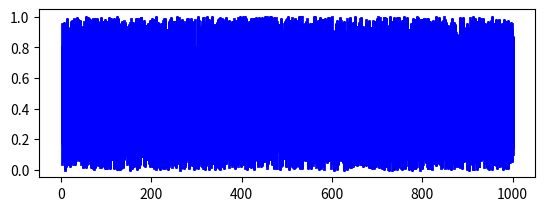

Here is the Python script that generated this plot: (Note: this script raises an exception after producing the figure.)
"""   
    Makoto preprocessing data 
     Change the option to use double precision
    Import data
    Downsample if necessary
    High-pass filter the data at 1-Hz (for ICA, ASR, and CleanLine)
    Import channel info
    Remove line noise using CleanLine
    Apply clean_rawdata() only to reject bad channels.
    Interpolate all the removed channels
    Re-reference the data to average
    Apply clean_rawdata() only to perform Artifact Subspace Reconstruction (ASR).
    Re-reference the data to average again--this is to reset the data to be zero-sum across channels again.
    Run AMICA using calculated data rank with 'pcakeep' option (or runica() using 'pca' option)
    Estimate single equivalent current dipoles
    Search for and estimate symmetrically constrained bilateral dipoles """


import numpy as np
from scipy import signal 
from scipy.signal import lfilter
import matplotlib.pyplot as plt


#import the array of doubes, high pass cutoff, and samplerate
def preprocess_Makoto_PREP(arr, high_pass_cutoff=1.0, sampling_rate=100.0):

    plt.subplot(2, 1, 1)
    x  = np.tile(np.arange(1, 1001), (8, 1))
    plt.plot(x, arr, linewidth=2, linestyle="-", c="b")  # smooth by filter

    # Down-sample data? Only want to evaluate to 250Hz to remove unecessary data

    #High pass filter section
    b, a = signal.butter(N=4, Wn=high_pass_cutoff, btype='high', analog=False, output='ba')

    # Apply the high-pass filter
    filtered_arr = signal.filtfilt(b, a, arr)

    ##clean up line noise here
    n = 15  ##higher the n the smother the curve will be 
    b = [1.0/n] * n 
    noise_cleaned = lfilter(b,a,filtered_arr)


    ##common averaging stuff
    average_signal = np.mean(noise_cleaned,axis=1, keepdims=True)
    avg_final = noise_cleaned-average_signal



    Norm_array = (avg_final-np.min(avg_final)/np.max(avg_final)-np.min(avg_final))
    process_finalarr = np.sqrt(Norm_array)
    
    plt.subplot(2, 1, 2)
    plt.plot(x, process_finalarr, linewidth=2, linestyle="-", c="b")  # smooth by filter
    plt.tight_layout()
    plt.show()
    return process_finalarr


np.random.seed(42)

# Create a double array of random doubles
double_array = np.random.rand(8, 1000)
##double_array[1][1] = 2.4455
print(double_array)
finalaray1 = preprocess_Makoto_PREP(double_array)
print(finalaray1)

